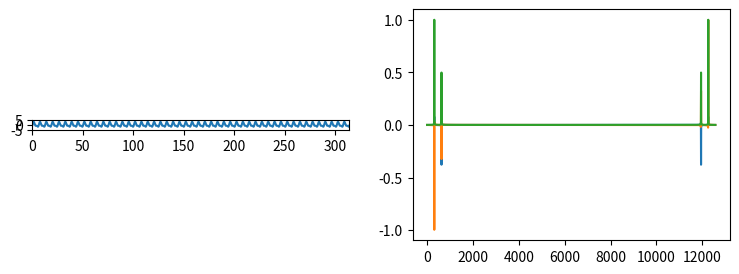
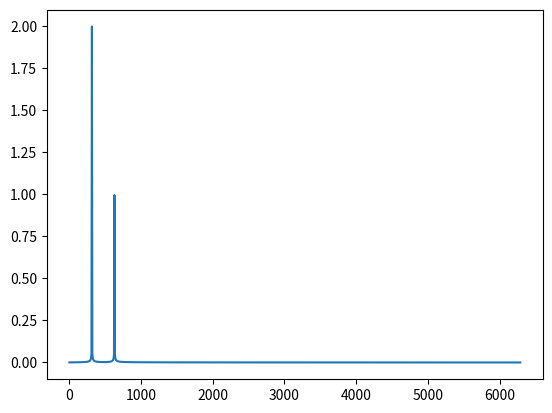

These figures' Python source, in order:
# ++++++++++++++++++++++++++++++++++++++++++++++++++++++++++++++++++++++++++++ #
# Fourier Trasform in Python. Test numpy functions                             #
#                                                                              #
# fft transform and digital signals.                                           #
# - Test for aliasing, spectral leakage and scalloping                         #
# -"Physical" DFT to:                                                          #
#   - get the right physical units                                             #
#   - retrieve the continuous case in the limit dt -> 0                        #
#                                                                              #
# ++++++++++++++++++++++++++++++++++++++++++++++++++++++++++++++++++++++++++++ #

import numpy as np
import matplotlib.pyplot as plt


# define the signal in time ------------
# - time vector ------
t0 = 0.0 ; tend = 50.*2*np.pi ; T = tend - t0 ; N = 2000 ; dt = tend/N
t = np.arange(t0,tend+dt,dt) ; N = len(t)
print(' T, dt, N: ', T,', ', dt,', ', N)
# - signal -----------
Am = np.array( [ 2.0 ,  1.0 ] ) 
Om = np.array( [ 1.0 ,  2.0 ] ) 
Ph = np.array( [ 0.0 , 45.0 ] ) # * np.pi/180.0 ;
f = np.zeros(t.shape)
for i in range(0,Am.shape[0]):
    f = f + Am[i]*np.sin(Om[i]*t-Ph[i]) 
# print(' f : ',f)

# plot signal
plt.figure(1, figsize=(9, 3))
plt.subplot(121)
plt.plot(t,f)
plt.axis('scaled'), plt.axis([t0, tend, -5, 5])

# fft transform of the time signal -----
F = np.fft.fft(f) / N #  N/2 
print(' f.shape : ', f.shape)
print(' F.shape : ', F.shape)

dOm = 2*np.pi 
om = np.arange(0,F.shape[0]) * dOm
plt.subplot(122)
plt.plot(om,np.real(F))
plt.plot(om,np.imag(F))
plt.plot(om,np.abs(F))
# plt.axis('square') # plt.axis([0, F.shape[0], F.min, F.max])

# Fourier transform as amplitude and phase
if np.mod(N,2) == 0:   # N even
    # ---
    print(' F.shape: ', F.shape)
    nOm = int(np.floor(N/2+1))
    print(' n.om, N: ', nOm, N)
    omReal = om[0:nOm+1]
    Fabs = F[0:nOm+1]
    Fabs[1:nOm] = np.abs(Fabs[1:nOm]) * 2. # + F[N:nOm-2:-1] 
    
elif np.mod(N,2) == 1:   # N odd
    # ---
    print(' F.shape: ', F.shape)
    nOm = int(np.floor(N/2+1))
    print(' n.om: ', nOm)
    omReal = om[0:nOm+1]
    Fabs = F[0:nOm+1]
    print(F[1:nOm])
    print(F[N:nOm-1:-1])
    Fabs[1:nOm] = np.abs(Fabs[1:nOm]) * 2. #  + np.conjugate(F[N:nOm-1:-1])

plt.figure(101)
plt.plot(omReal,np.abs(Fabs))

plt.show()

